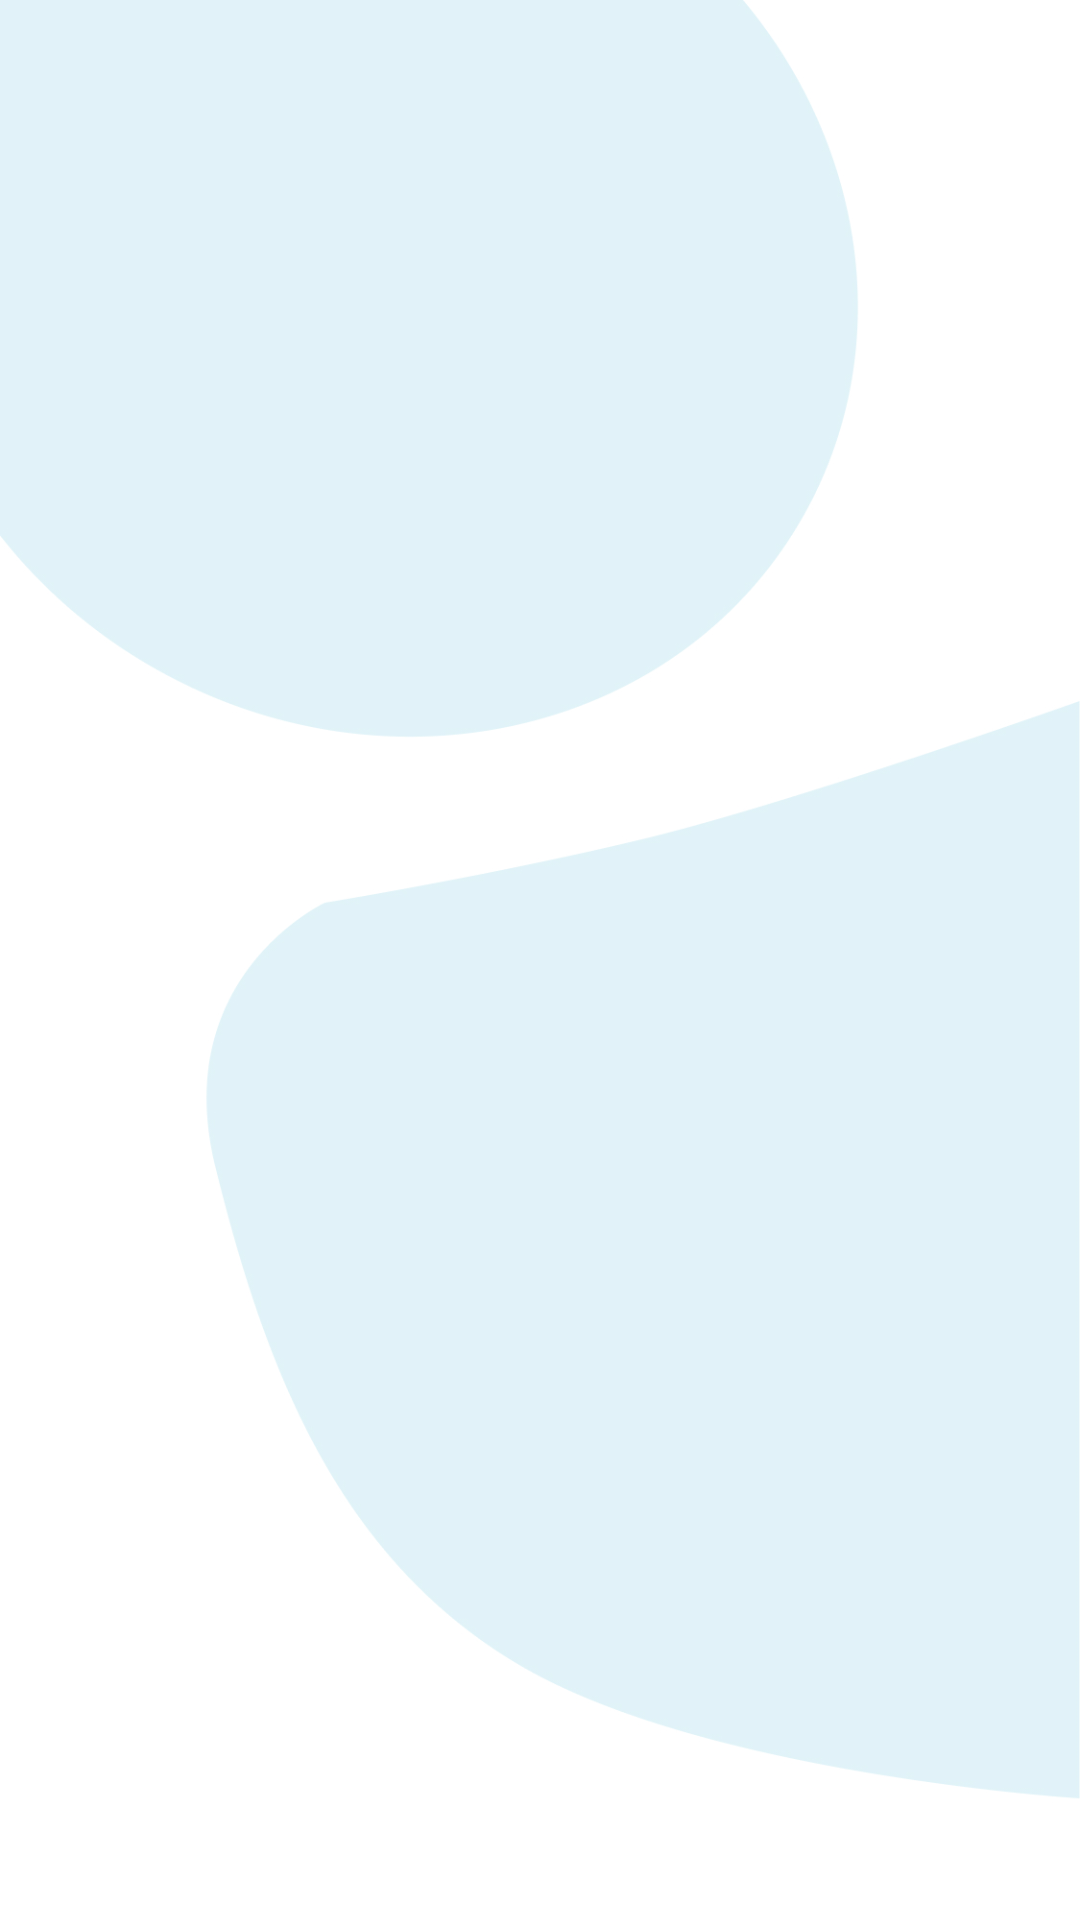

Here is an Android app screen rendered from its layout file. Give the layout XML and the strings, colors and styles it references.
<!-- AndroidManifest.xml: application theme Theme.MolfarTask -->
<!-- res/layout/back_ground_image.xml -->
<?xml version="1.0" encoding="utf-8"?>
<ImageView xmlns:android="http://schemas.android.com/apk/res/android"
        android:layout_width="match_parent"
        android:layout_height="match_parent"
        android:src="@drawable/home"
        android:scaleType="centerCrop" />
<!-- resources referenced by this layout -->
<resources>
  <!-- drawable home: jpg bitmap (drawable, 124021 bytes) -->
  <style name="Theme.MolfarTask" parent="Theme.MaterialComponents.DayNight.NoActionBar">
          
          <item name="colorPrimary">@color/purple_500</item>
          <item name="colorPrimaryVariant">@color/purple_700</item>
          <item name="colorOnPrimary">@color/white</item>
          
          <item name="colorSecondary">@color/teal_200</item>
          <item name="colorSecondaryVariant">@color/teal_700</item>
          <item name="colorOnSecondary">@color/black</item>
          
          <item name="android:statusBarColor">@android:color/transparent</item>
          
          <item name="Chips.ScrollView">@style/Chips.ScrollView</item>
      </style>
  <color name="purple_500">#FF6200EE</color>
  <color name="purple_700">#FF3700B3</color>
  <color name="white">#FFFFFFFF</color>
  <color name="teal_200">#FF03DAC5</color>
  <color name="teal_700">#FF018786</color>
  <color name="black">#FF000000</color>
  <style name="Chips.ScrollView" parent="Widget.MaterialComponents.Chip.Choice">
          <item name="chipCornerRadius">7dp</item>
          <item name="ensureMinTouchTargetSize">false</item>
          <item name="android:layout_height">match_parent</item>
          <item name="android:layout_width">wrap_content</item>
          <item name="chipBackgroundColor">@color/chip_background_color</item>
          <item name="android:checkable">true</item>
          <item name="android:textAppearance">@style/Chips.ScrollView.Text</item>
          <item name="android:textColor">@color/chip_text_color</item>
      </style>
  <style name="Chips.ScrollView.Text" parent="">
          <item name="android:textSize">12sp</item>
          <item name="android:textAlignment">center</item>
          <item name="android:fontFamily">@font/gilroy_semibold</item>
          <item name="android:textFontWeight">600</item>
      </style>
</resources>
